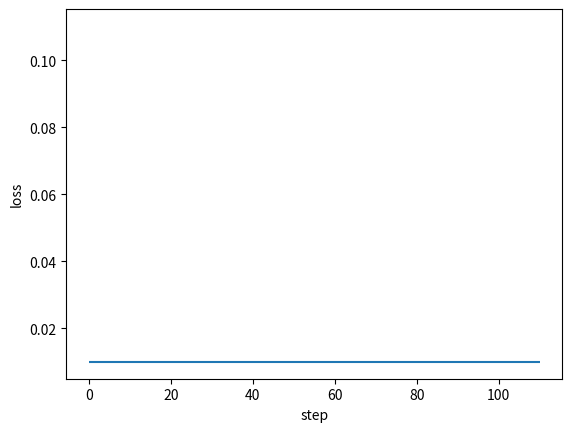

This chart was generated by the following Python code: (Note: this script raises an exception after producing the figure.)

"""

A Framework of Back Propagation Neural Network（BP） model

Easy to use:
    * add many layers as you want ！！！
    * clearly see how the loss decreasing
Easy to expand:
    * more activation functions
    * more loss functions
    * more optimization method

"""
import numpy as np
from matplotlib import pyplot as plt


def sigmoid(x):
    return 1 / (1 + np.exp(-1 * x))


class DenseLayer:
    """
    Layers of BP neural network
    """

    def __init__(
        self, units, activation=None, learning_rate=None, is_input_layer=False
    ):
        """
        common connected layer of bp network
        :param units: numbers of neural units
        :param activation: activation function
        :param learning_rate: learning rate for paras
        :param is_input_layer: whether it is input layer or not
        """
        self.units = units
        self.weight = None
        self.bias = None
        self.activation = activation
        if learning_rate is None:
            learning_rate = 0.3
        self.learn_rate = learning_rate
        self.is_input_layer = is_input_layer

    def initializer(self, back_units):
        self.weight = np.asmatrix(np.random.normal(
            0, 0.5, (self.units, back_units)))
        self.bias = np.asmatrix(np.random.normal(0, 0.5, self.units)).T
        if self.activation is None:
            self.activation = sigmoid

    def cal_gradient(self):
        # activation function may be sigmoid or linear
        if self.activation == sigmoid:
            gradient_mat = np.dot(self.output, (1 - self.output).T)
            gradient_activation = np.diag(np.diag(gradient_mat))
        else:
            gradient_activation = 1
        return gradient_activation

    def forward_propagation(self, xdata):
        self.xdata = xdata
        if self.is_input_layer:
            # input layer
            self.wx_plus_b = xdata
            self.output = xdata
            return xdata
        else:
            self.wx_plus_b = np.dot(self.weight, self.xdata) - self.bias
            self.output = self.activation(self.wx_plus_b)
            return self.output

    def back_propagation(self, gradient):
        gradient_activation = self.cal_gradient()  # i * i 维
        gradient = np.asmatrix(np.dot(gradient.T, gradient_activation))

        self._gradient_weight = np.asmatrix(self.xdata)
        self._gradient_bias = -1
        self._gradient_x = self.weight

        self.gradient_weight = np.dot(gradient.T, self._gradient_weight.T)
        self.gradient_bias = gradient * self._gradient_bias
        self.gradient = np.dot(gradient, self._gradient_x).T
        # upgrade: the Negative gradient direction
        self.weight = self.weight - self.learn_rate * self.gradient_weight
        self.bias = self.bias - self.learn_rate * self.gradient_bias.T
        # updates the weights and bias according to learning rate (0.3 if undefined)
        return self.gradient


class BPNN:
    """
    Back Propagation Neural Network model
    """

    def __init__(self):
        self.layers = []
        self.train_mse = []
        self.fig_loss = plt.figure()
        self.ax_loss = self.fig_loss.add_subplot(1, 1, 1)

    def add_layer(self, layer):
        self.layers.append(layer)

    def build(self):
        for i, layer in enumerate(self.layers[:]):
            if i < 1:
                layer.is_input_layer = True
            else:
                layer.initializer(self.layers[i - 1].units)

    def summary(self):
        for i, layer in enumerate(self.layers[:]):
            print("------- layer %d -------" % i)
            print("weight.shape ", np.shape(layer.weight))
            print("bias.shape ", np.shape(layer.bias))

    def train(self, xdata, ydata, train_round, accuracy):
        self.train_round = train_round
        self.accuracy = accuracy

        self.ax_loss.hlines(self.accuracy, 0, self.train_round * 1.1)

        x_shape = np.shape(xdata)
        for round_i in range(train_round):
            all_loss = 0
            for row in range(x_shape[0]):
                _xdata = np.asmatrix(xdata[row, :]).T
                _ydata = np.asmatrix(ydata[row, :]).T

                # forward propagation
                for layer in self.layers:
                    _xdata = layer.forward_propagation(_xdata)

                loss, gradient = self.cal_loss(_ydata, _xdata)
                all_loss = all_loss + loss

                # back propagation: the input_layer does not upgrade
                for layer in self.layers[:0:-1]:
                    gradient = layer.back_propagation(gradient)

            mse = all_loss / x_shape[0]
            self.train_mse.append(mse)

            self.plot_loss()

            if mse < self.accuracy:
                print("----达到精度----")
                return mse

    def cal_loss(self, ydata, ydata_):
        self.loss = np.sum(np.power((ydata - ydata_), 2))
        self.loss_gradient = 2 * (ydata_ - ydata)
        # vector (shape is the same as _ydata.shape)
        return self.loss, self.loss_gradient

    def plot_loss(self):
        if self.ax_loss.lines:
            self.ax_loss.lines.remove(self.ax_loss.lines[0])
        self.ax_loss.plot(self.train_mse, "r-")
        plt.ion()
        plt.xlabel("step")
        plt.ylabel("loss")
        plt.show()
        plt.pause(0.1)


def example():
    x = np.random.randn(10, 10)
    y = np.asarray(
        [
            [0.8, 0.4],
            [0.4, 0.3],
            [0.34, 0.45],
            [0.67, 0.32],
            [0.88, 0.67],
            [0.78, 0.77],
            [0.55, 0.66],
            [0.55, 0.43],
            [0.54, 0.1],
            [0.1, 0.5],
        ]
    )
    model = BPNN()
    for i in (10, 20, 30, 2):
        model.add_layer(DenseLayer(i))
    model.build()
    model.summary()
    model.train(xdata=x, ydata=y, train_round=100, accuracy=0.01)


if __name__ == "__main__":
    example()
